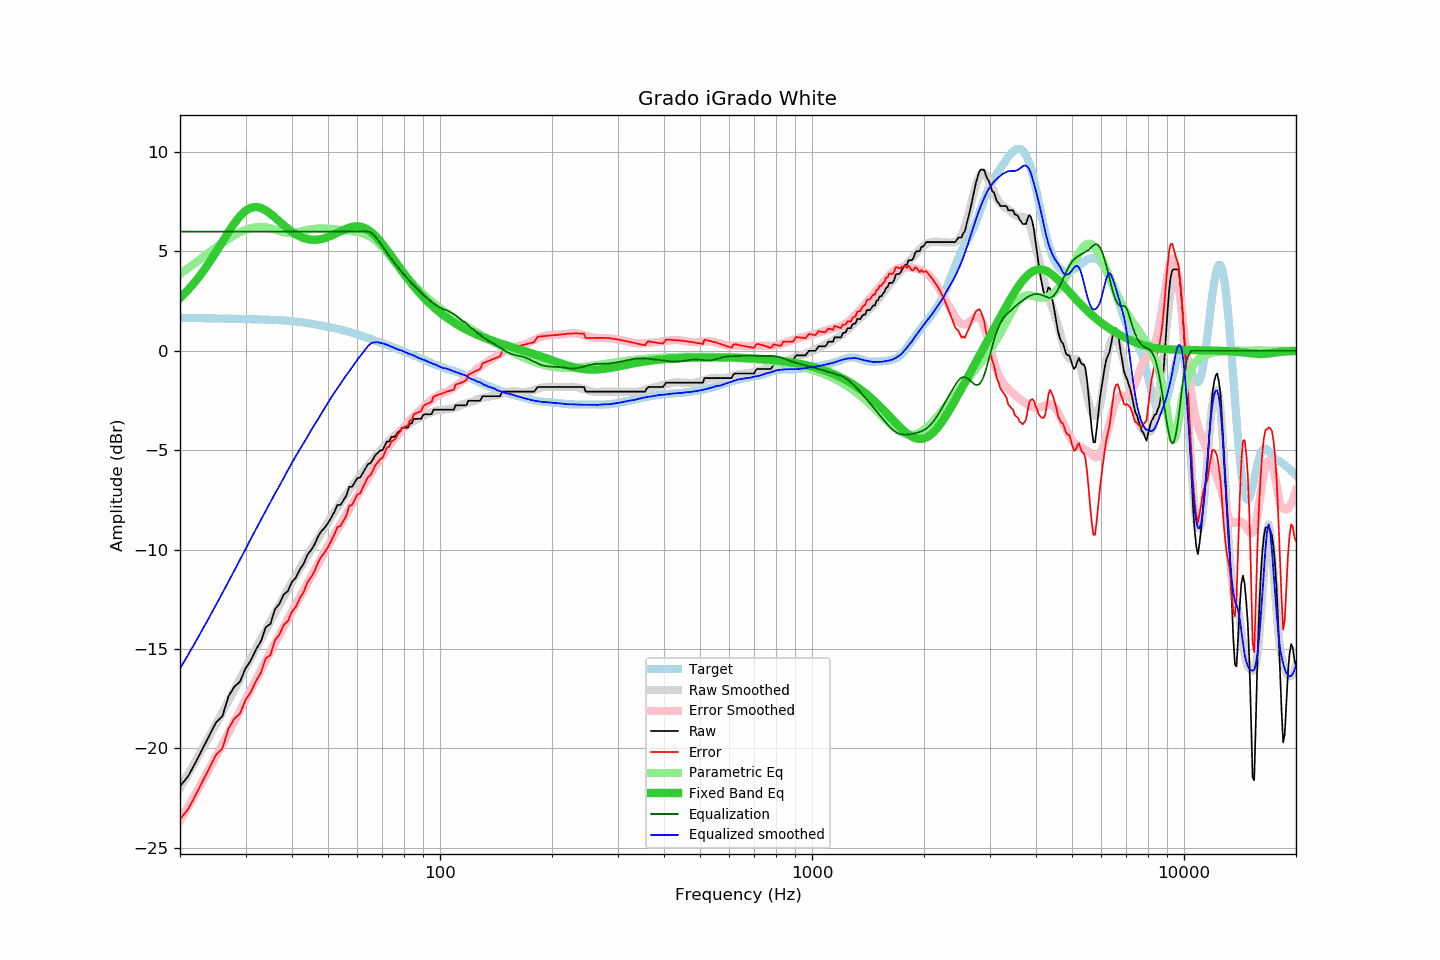

The file beside this chart, header and first rows:
frequency, raw, error, smoothed, error_smoothed, equalization, parametric_eq, equalized_raw, equalized_smoothed, target
20, -21.90, -23.56, -21.99, -23.64, 6.00, 2.66, -15.90, -15.99, 1.66
21, -21.42, -23.08, -21.31, -22.96, 6.00, 3.06, -15.42, -15.31, 1.66
22, -20.72, -22.37, -20.65, -22.29, 6.00, 3.49, -14.72, -14.65, 1.65
23, -20.01, -21.65, -20.01, -21.64, 6.00, 3.96, -14.01, -14.01, 1.64
24, -19.34, -20.98, -19.39, -21.01, 6.00, 4.46, -13.34, -13.39, 1.64
25, -18.69, -20.32, -18.78, -20.39, 6.00, 4.97, -12.69, -12.78, 1.63
26, -18.38, -20.01, -18.18, -19.79, 6.00, 5.49, -12.38, -12.18, 1.63
27, -17.38, -19.00, -17.61, -19.21, 6.00, 5.98, -11.38, -11.61, 1.62
28, -16.89, -18.50, -17.05, -18.64, 6.00, 6.42, -10.89, -11.05, 1.61
29, -16.64, -18.25, -16.51, -18.09, 6.00, 6.78, -10.64, -10.51, 1.61
30, -15.97, -17.57, -15.98, -17.56, 6.00, 7.05, -9.97, -9.98, 1.60
31, -15.57, -17.16, -15.45, -17.04, 6.00, 7.20, -9.57, -9.45, 1.59
32, -15.03, -16.62, -14.97, -16.54, 6.00, 7.24, -9.03, -8.97, 1.59
33, -14.61, -16.19, -14.50, -16.06, 6.00, 7.19, -8.61, -8.50, 1.58
34, -13.90, -15.47, -14.05, -15.60, 6.00, 7.07, -7.90, -8.05, 1.57
35, -13.74, -15.30, -13.61, -15.15, 6.00, 6.90, -7.74, -7.61, 1.56
36, -13.00, -14.55, -13.18, -14.72, 6.00, 6.71, -7.00, -7.18, 1.55
37, -12.73, -14.27, -12.80, -14.30, 6.00, 6.51, -6.73, -6.80, 1.54
38, -12.26, -13.79, -12.40, -13.89, 6.00, 6.32, -6.26, -6.40, 1.53
39, -12.08, -13.59, -12.00, -13.49, 6.00, 6.14, -6.08, -6.00, 1.51
40, -11.62, -13.11, -11.64, -13.11, 6.00, 5.99, -5.62, -5.64, 1.49
41, -11.40, -12.87, -11.28, -12.74, 6.00, 5.86, -5.40, -5.28, 1.47
42, -10.99, -12.44, -10.95, -12.38, 6.00, 5.75, -4.99, -4.95, 1.45
43, -10.71, -12.13, -10.63, -12.03, 6.00, 5.68, -4.71, -4.63, 1.42
44, -10.26, -11.66, -10.32, -11.69, 6.00, 5.62, -4.26, -4.32, 1.40
45, -10.03, -11.40, -10.00, -11.36, 6.00, 5.59, -4.03, -4.00, 1.37
46, -9.74, -11.08, -9.72, -11.04, 6.00, 5.58, -3.74, -3.72, 1.34
47, -9.34, -10.64, -9.44, -10.72, 6.00, 5.60, -3.34, -3.44, 1.30
48, -9.07, -10.34, -9.15, -10.41, 6.00, 5.63, -3.07, -3.15, 1.27
49, -8.89, -10.13, -8.87, -10.10, 6.00, 5.67, -2.89, -2.87, 1.24
50, -8.66, -9.87, -8.61, -9.81, 6.00, 5.73, -2.66, -2.61, 1.21
51, -8.39, -9.56, -8.34, -9.52, 6.00, 5.79, -2.39, -2.34, 1.17
52, -8.10, -9.24, -8.10, -9.25, 6.00, 5.86, -2.10, -2.10, 1.14
53, -7.75, -8.85, -7.87, -8.97, 6.00, 5.94, -1.75, -1.87, 1.10
54, -7.75, -8.82, -7.66, -8.71, 6.00, 6.01, -1.75, -1.66, 1.07
55, -7.52, -8.55, -7.43, -8.46, 6.00, 6.08, -1.52, -1.43, 1.03
56, -7.29, -8.29, -7.23, -8.21, 6.00, 6.14, -1.29, -1.23, 1.00
57, -6.84, -7.80, -7.03, -7.97, 6.00, 6.20, -0.84, -1.03, 0.96
58, -6.84, -7.76, -6.83, -7.73, 6.00, 6.24, -0.84, -0.83, 0.92
59, -6.61, -7.48, -6.63, -7.50, 6.00, 6.26, -0.61, -0.63, 0.87
60, -6.39, -7.22, -6.44, -7.27, 6.00, 6.26, -0.39, -0.44, 0.83
61, -6.38, -7.17, -6.26, -7.05, 6.00, 6.25, -0.38, -0.26, 0.79
62, -6.15, -6.89, -6.10, -6.83, 6.00, 6.22, -0.15, -0.10, 0.74
63, -5.93, -6.63, -5.93, -6.62, 6.00, 6.16, 0.07, 0.07, 0.70
64, -5.70, -6.35, -5.76, -6.41, 6.00, 6.09, 0.30, 0.24, 0.65
65, -5.65, -6.25, -5.61, -6.21, 5.96, 6.01, 0.31, 0.35, 0.60
66, -5.47, -6.03, -5.45, -6.01, 5.88, 5.90, 0.41, 0.42, 0.56
67, -5.24, -5.76, -5.32, -5.82, 5.75, 5.79, 0.51, 0.43, 0.52
68, -5.14, -5.61, -5.16, -5.63, 5.60, 5.66, 0.46, 0.43, 0.47
69, -5.01, -5.44, -5.03, -5.45, 5.44, 5.52, 0.43, 0.41, 0.43
70, -5.01, -5.40, -4.89, -5.27, 5.27, 5.38, 0.26, 0.38, 0.39
71, -4.79, -5.14, -4.75, -5.10, 5.10, 5.23, 0.31, 0.35, 0.35
72, -4.56, -4.86, -4.63, -4.94, 4.94, 5.07, 0.38, 0.31, 0.30
73, -4.56, -4.82, -4.52, -4.78, 4.78, 4.92, 0.22, 0.26, 0.26
74, -4.33, -4.55, -4.42, -4.63, 4.63, 4.77, 0.30, 0.21, 0.22
75, -4.33, -4.50, -4.32, -4.48, 4.48, 4.61, 0.15, 0.17, 0.17
76, -4.27, -4.40, -4.23, -4.35, 4.35, 4.46, 0.08, 0.12, 0.13
77, -4.10, -4.19, -4.14, -4.21, 4.21, 4.31, 0.11, 0.08, 0.09
78, -4.04, -4.09, -4.04, -4.08, 4.08, 4.16, 0.04, 0.04, 0.05
79, -3.87, -3.88, -3.95, -3.96, 3.96, 4.02, 0.09, 0.01, 0.01
... 553 more rows
